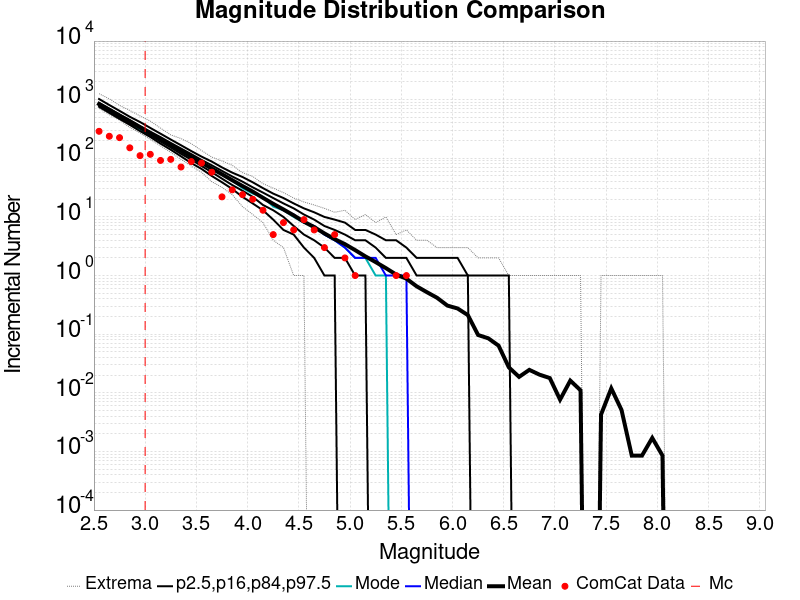

The file beside this chart, header and first rows:
Magnitude, ComCat Data, Simulation Mean, Simulation Median, Simulation Mode, Simulation Minimum, Simulation Maximum, 2.5 %-ile, 16 %-ile, 84 %-ile, 97.5 %-ile
2.55, 289.0, 842.8, 831.0, 839.0, 709.0, 1266, 757.0, 794.0, 885.0, 1027
2.65, 238.0, 669, 660.0, 659.0, 555.0, 1032, 595.0, 627.0, 706.0, 811.0
2.75, 225.0, 532.8, 526.0, 529.0, 447.0, 799.0, 470.0, 497.0, 561.0, 645.0
2.85, 151.0, 423.1, 418.0, 419.0, 336.0, 655.0, 372.0, 392.0, 451.0, 511.0
2.95, 111.0, 336, 332.0, 320.0, 270.0, 528.0, 291.0, 311.0, 357.0, 416.0
3.05, 117.0, 266.5, 263.0, 263.0, 210.0, 432.0, 231.0, 245.0, 285.0, 330.0
3.15, 92.0, 211.5, 209.0, 207.0, 163.0, 327.0, 178.0, 193.0, 230.0, 263.0
3.25, 96.0, 168.5, 167.0, 165.0, 126.0, 251.0, 140.0, 153.0, 183.0, 209.0
3.35, 71.0, 133.3, 132.0, 131.0, 96.0, 217.0, 108.0, 119.0, 147.0, 167.0
3.45, 88.0, 106.1, 105.0, 107.0, 74.0, 178.0, 83.0, 95.0, 118.0, 133.0
3.55, 83.0, 84.12, 83.0, 83.0, 58.0, 136.0, 66.0, 74.0, 94.0, 107.0
3.65, 58.0, 67.1, 66.0, 65.0, 40.0, 105.0, 50.0, 58.0, 76.0, 88.0
3.75, 22.0, 53.42, 53.0, 53.0, 32.0, 90.0, 39.0, 45.0, 61.0, 70.0
3.85, 29.0, 42.31, 42.0, 42.0, 24.0, 76.0, 30.0, 35.0, 49.0, 57.0
3.95, 24.0, 33.68, 33.0, 31.0, 15.0, 57.0, 22.0, 28.0, 40.0, 48.0
4.05, 20.0, 27.05, 27.0, 25.0, 11.0, 49.0, 17.0, 22.0, 32.0, 39.0
4.15, 13.0, 21.18, 21.0, 22.0, 8.0, 37.0, 13.0, 16.0, 26.0, 31.0
4.25, 5.0, 16.73, 17.0, 15.0, 4.0, 31.0, 9.0, 13.0, 21.0, 25.0
4.35, 8.0, 13.41, 13.0, 13.0, 3.0, 26.0, 6.0, 10.0, 17.0, 21.0
4.45, 6.0, 10.63, 11.0, 10.0, 1.0, 21.0, 5.0, 7.0, 14.0, 17.0
4.55, 9.0, 8.291, 8.0, 8.0, 1.0, 18.0, 3.0, 5.0, 11.0, 14.0
4.65, 6.0, 6.71, 7.0, 7.0, 0.0, 16.0, 2.0, 4.0, 9.0, 12.0
4.75, 3.0, 5.23, 5.0, 5.0, 0.0, 14.0, 1.0, 3.0, 7.0, 10.0
4.85, 5.0, 4.177, 4.0, 4.0, 0.0, 12.0, 1.0, 2.0, 6.0, 9.0
4.95, 2.0, 3.435, 3.0, 3.0, 0.0, 13.0, 0.0, 2.0, 5.0, 8.0
5.05, 1.0, 2.715, 2.0, 2.0, 0.0, 9.0, 0.0, 1.0, 4.0, 6.0
5.15, 0.0, 2.123, 2.0, 2.0, 0.0, 11.0, 0.0, 1.0, 4.0, 6.0
5.25, 0.0, 1.697, 2.0, 1.0, 0.0, 8.0, 0.0, 0.0, 3.0, 5.0
5.35, 0.0, 1.339, 1.0, 1.0, 0.0, 10.0, 0.0, 0.0, 2.0, 4.0
5.45, 1.0, 1.041, 1.0, 0.0, 0.0, 5.0, 0.0, 0.0, 2.0, 4.0
5.55, 1.0, 0.8862, 1.0, 0.0, 0.0, 6.0, 0.0, 0.0, 2.0, 3.0
5.65, 0.0, 0.6559, 0.0, 0.0, 0.0, 4.0, 0.0, 0.0, 1.0, 2.0
5.75, 0.0, 0.5208, 0.0, 0.0, 0.0, 4.0, 0.0, 0.0, 1.0, 2.0
5.85, 0.0, 0.4172, 0.0, 0.0, 0.0, 3.0, 0.0, 0.0, 1.0, 2.0
5.95, 0.0, 0.3076, 0.0, 0.0, 0.0, 3.0, 0.0, 0.0, 1.0, 2.0
6.05, 0.0, 0.2744, 0.0, 0.0, 0.0, 3.0, 0.0, 0.0, 1.0, 2.0
6.15, 0.0, 0.2116, 0.0, 0.0, 0.0, 3.0, 0.0, 0.0, 1.0, 1.0
6.25, 0.0, 0.09686, 0.0, 0.0, 0.0, 2.0, 0.0, 0.0, 0.0, 1.0
6.35, 0.0, 0.08496, 0.0, 0.0, 0.0, 2.0, 0.0, 0.0, 0.0, 1.0
6.45, 0.0, 0.06372, 0.0, 0.0, 0.0, 2.0, 0.0, 0.0, 0.0, 1.0
6.55, 0.0, 0.02719, 0.0, 0.0, 0.0, 1.0, 0.0, 0.0, 0.0, 1.0
6.65, 0.0, 0.01869, 0.0, 0.0, 0.0, 1.0, 0.0, 0.0, 0.0, 0.0
6.75, 0.0, 0.02464, 0.0, 0.0, 0.0, 1.0, 0.0, 0.0, 0.0, 0.0
6.85, 0.0, 0.02039, 0.0, 0.0, 0.0, 1.0, 0.0, 0.0, 0.0, 0.0
6.95, 0.0, 0.01784, 0.0, 0.0, 0.0, 1.0, 0.0, 0.0, 0.0, 0.0
7.05, 0.0, 0.007647, 0.0, 0.0, 0.0, 1.0, 0.0, 0.0, 0.0, 0.0
7.15, 0.0, 0.01614, 0.0, 0.0, 0.0, 1.0, 0.0, 0.0, 0.0, 0.0
7.25, 0.0, 0.01105, 0.0, 0.0, 0.0, 1.0, 0.0, 0.0, 0.0, 0.0
7.35, 0.0, 0.0, 0.0, 0.0, 0.0, 0.0, 0.0, 0.0, 0.0, 0.0
7.45, 0.0, 0.004248, 0.0, 0.0, 0.0, 1.0, 0.0, 0.0, 0.0, 0.0
7.55, 0.0, 0.01189, 0.0, 0.0, 0.0, 1.0, 0.0, 0.0, 0.0, 0.0
7.65, 0.0, 0.005098, 0.0, 0.0, 0.0, 1.0, 0.0, 0.0, 0.0, 0.0
7.75, 0.0, 8.4961765E-4, 0.0, 0.0, 0.0, 1.0, 0.0, 0.0, 0.0, 0.0
7.85, 0.0, 8.4961765E-4, 0.0, 0.0, 0.0, 1.0, 0.0, 0.0, 0.0, 0.0
7.95, 0.0, 0.001699, 0.0, 0.0, 0.0, 1.0, 0.0, 0.0, 0.0, 0.0
8.05, 0.0, 8.4961765E-4, 0.0, 0.0, 0.0, 1.0, 0.0, 0.0, 0.0, 0.0
8.15, 0.0, 0.0, 0.0, 0.0, 0.0, 0.0, 0.0, 0.0, 0.0, 0.0
8.25, 0.0, 0.0, 0.0, 0.0, 0.0, 0.0, 0.0, 0.0, 0.0, 0.0
8.35, 0.0, 0.0, 0.0, 0.0, 0.0, 0.0, 0.0, 0.0, 0.0, 0.0
8.45, 0.0, 0.0, 0.0, 0.0, 0.0, 0.0, 0.0, 0.0, 0.0, 0.0
... 6 more rows
